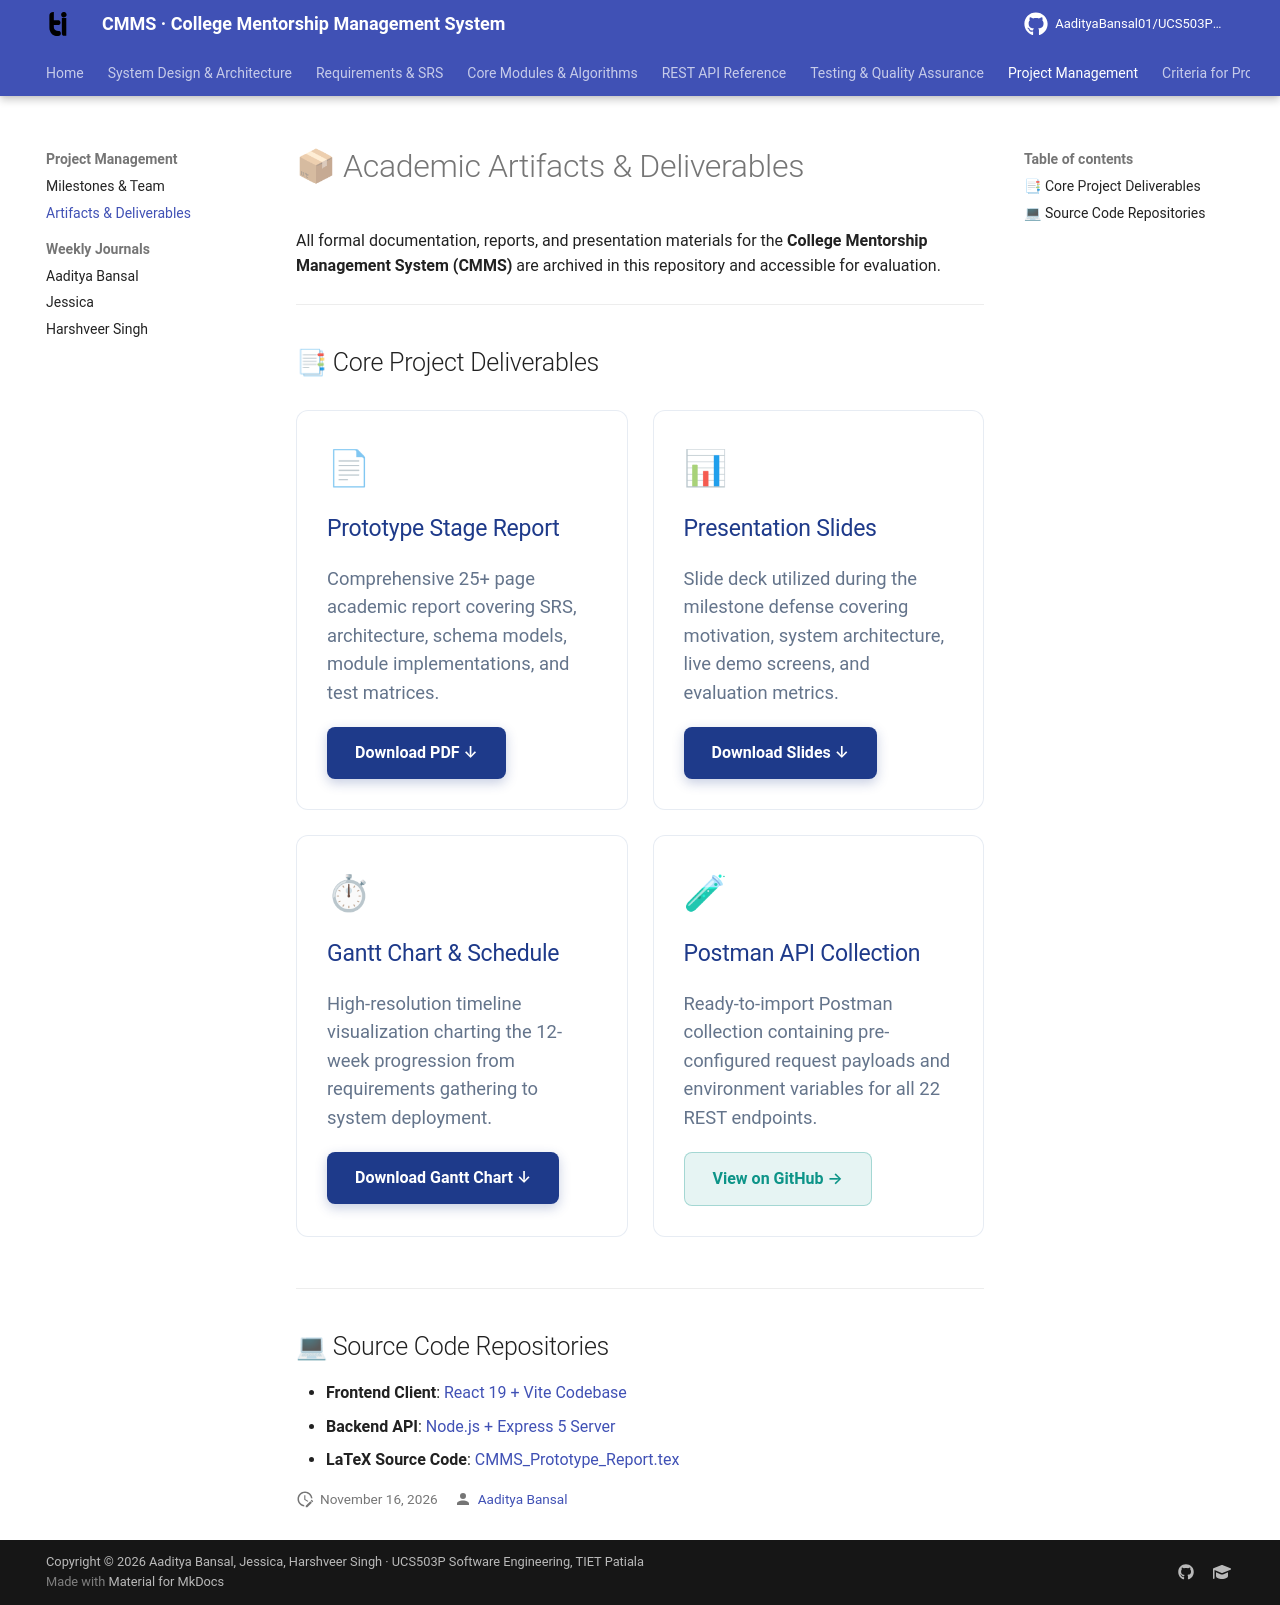

repository: AadityaBansal01/UCS503P_202627_CMMS- · page: project/artifacts/index.html · generator: mkdocs

---
title: Academic Artifacts & Downloads
description: Downloadable project reports, presentations, Gantt charts, and engineering artifacts for the College Mentorship Management System (CMMS).
---

# 📦 Academic Artifacts & Deliverables

All formal documentation, reports, and presentation materials for the **College Mentorship Management System (CMMS)** are archived in this repository and accessible for evaluation.

---

## 📑 Core Project Deliverables

<div class="feature-grid">
  <div class="feature-card">
    <div class="feature-icon">📄</div>
    <h3>Prototype Stage Report</h3>
    <p>Comprehensive 25+ page academic report covering SRS, architecture, schema models, module implementations, and test matrices.</p>
    <div style="margin-top: 1rem;">
      <a href="../CMMS_Prototype_Report.pdf" class="btn-primary" target="_blank" download>Download PDF &darr;</a>
    </div>
  </div>

  <div class="feature-card">
    <div class="feature-icon">📊</div>
    <h3>Presentation Slides</h3>
    <p>Slide deck utilized during the milestone defense covering motivation, system architecture, live demo screens, and evaluation metrics.</p>
    <div style="margin-top: 1rem;">
      <a href="../CMMSProjectppt.pdf" class="btn-primary" target="_blank" download>Download Slides &darr;</a>
    </div>
  </div>

  <div class="feature-card">
    <div class="feature-icon">⏱</div>
    <h3>Gantt Chart & Schedule</h3>
    <p>High-resolution timeline visualization charting the 12-week progression from requirements gathering to system deployment.</p>
    <div style="margin-top: 1rem;">
      <a href="../CMMS_GanttChart%20%281%29.pdf" class="btn-primary" target="_blank" download>Download Gantt Chart &darr;</a>
    </div>
  </div>

  <div class="feature-card">
    <div class="feature-icon">🧪</div>
    <h3>Postman API Collection</h3>
    <p>Ready-to-import Postman collection containing pre-configured request payloads and environment variables for all 22 REST endpoints.</p>
    <div style="margin-top: 1rem;">
      <a href="https://github.com/AadityaBansal01/UCS503P_202627_CMMS-/tree/master/code/mentorship-backend/postman" class="btn-secondary" target="_blank">View on GitHub &rarr;</a>
    </div>
  </div>
</div>

---

## 💻 Source Code Repositories

- **Frontend Client**: [React 19 + Vite Codebase](https://github.com/AadityaBansal01/UCS503P_202627_CMMS-/tree/master/code/mentorship-frontend)
- **Backend API**: [Node.js + Express 5 Server](https://github.com/AadityaBansal01/UCS503P_202627_CMMS-/tree/master/code/mentorship-backend)
- **LaTeX Source Code**: [CMMS_Prototype_Report.tex](https://github.com/AadityaBansal01/UCS503P_202627_CMMS-/blob/master/docs/CMMS_Prototype_Report.tex)
